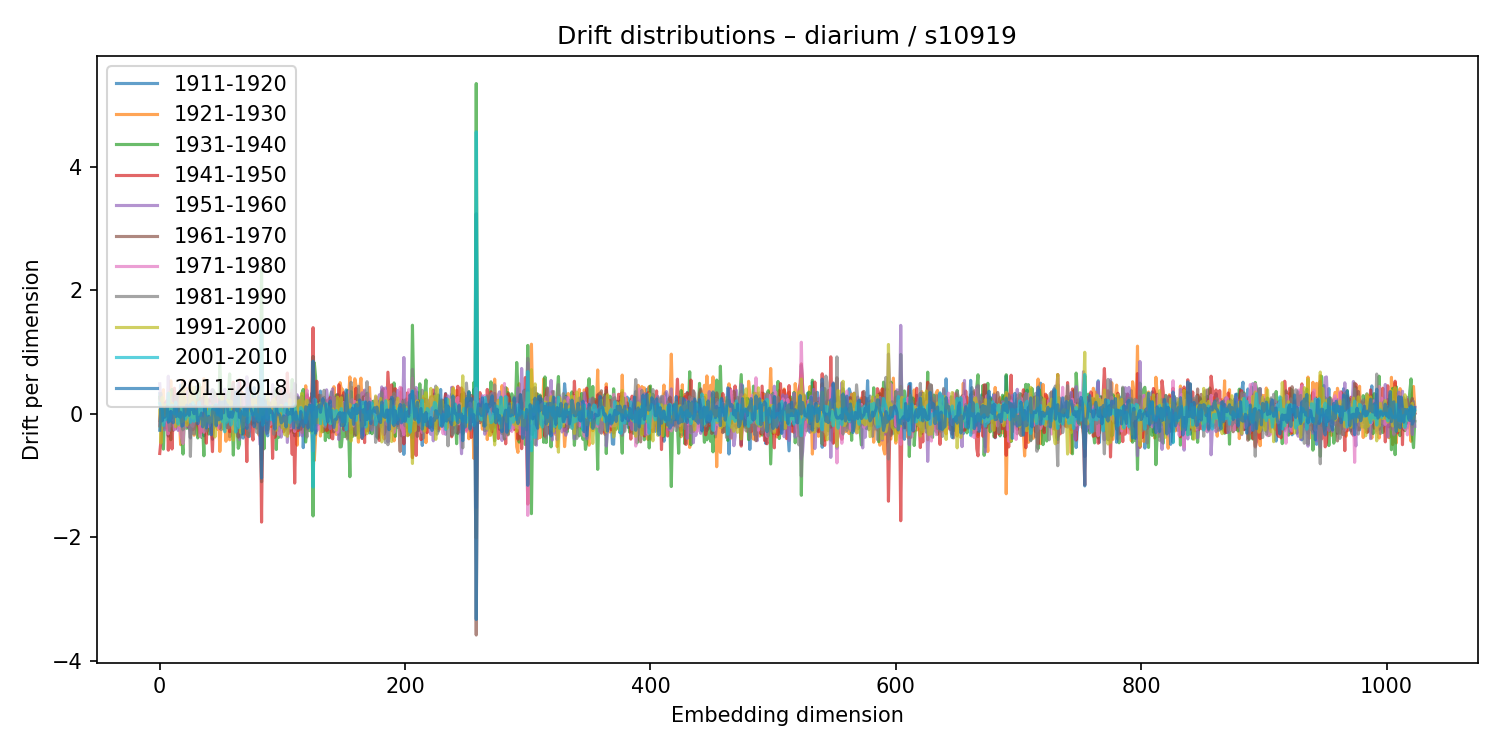

Source data for this figure (header and first rows):
1911-1920, 1921-1930, 1931-1940, 1941-1950, 1951-1960, 1961-1970, 1971-1980, 1981-1990, 1991-2000, 2001-2010, 2011-2018
0.3244, -0.1975, 0.2665, -0.6446, 0.4846, -0.1135, -0.1745, 0.2525, 0.05795, 0.1632, -0.2679
0.0227, 0.2272, -0.01645, -0.4365, 0.1882, 0.06099, 0.2032, 0.3296, -0.4747, 0.0996, 0.09403
-0.09898, 0.2502, 0.01866, 0.07352, -0.1332, 0.005989, 0.04585, -0.2509, 0.2624, 0.05983, -0.1159
-0.1062, 0.3886, -0.5741, 0.0812, 0.156, -0.1336, -0.1392, 0.1359, -0.001499, -0.1899, 0.08276
0.1591, -0.1904, 0.02716, 0.1737, -0.2638, 0.1356, -0.03449, -0.0002606, -0.03905, -0.0877, -0.05854
0.1635, -0.2337, 0.1054, -0.05979, 0.1712, -0.09316, -0.1166, -0.1, 0.145, -0.09648, 0.02149
0.1077, -0.1682, 0.02869, 0.2159, 0.03443, 0.006784, -0.03817, 0.1481, -0.0607, -0.04318, 0.1217
-0.3623, -0.1233, 0.164, -0.5915, 0.6071, 0.1216, -0.3258, -0.1145, 0.1264, 0.3313, -0.1378
0.1711, -0.3035, 0.1361, 0.0298, -0.09449, 0.1186, -0.006009, -0.2739, 0.3473, -0.1167, -0.1207
-0.1865, 0.5348, -0.422, 0.01595, -0.1975, 0.1744, -0.1063, 0.001638, 0.08, -0.01227, 0.03772
-0.01767, -0.07955, 0.3939, -0.5724, 0.2621, 0.1221, -0.07208, -0.06987, 0.1686, 0.1356, -0.09277
-0.1111, 0.1021, -0.241, 0.05078, 0.077, -0.2687, 0.07534, 0.02096, 0.09632, 0.05635, -0.1477
0.1037, -0.1944, 0.1743, 0.4129, -0.2544, 0.2837, -0.259, -0.00845, -0.02081, -0.004199, 0.113
-0.02438, 0.1442, 0.04411, -0.2396, 0.1817, -0.2024, 0.1193, 0.2123, -0.2104, 0.1861, -0.04661
0.2527, -0.1604, 0.05207, 0.06934, 0.08417, -0.06679, -0.1216, 0.3112, -0.1576, -0.01746, -0.03694
0.1041, -0.1253, 0.08163, 0.3294, -0.2709, -0.1307, -0.0891, 0.2096, -0.007149, -0.1683, 0.1106
-0.01076, -0.02066, -0.1425, 0.1003, 0.002877, 0.2028, -0.06791, -0.03142, -0.1838, -0.003185, -0.05014
0.4638, -0.5006, 0.05403, 0.1844, -0.1651, 0.09975, -0.3258, -0.1123, 0.3771, -0.05642, 0.02285
0.05161, 0.1009, -0.4088, -0.1599, 0.2018, 0.2077, -0.4067, 0.3659, -0.1337, 0.1033, -0.2021
-0.1181, 0.5471, -0.6546, 0.1459, -0.169, 0.484, -0.4834, -0.2604, 0.4562, 0.04813, -0.1881
-0.08921, 0.005302, -0.05183, 0.2499, -0.1997, -0.06355, -0.1347, 0.2073, -0.1049, -0.03348, 0.09991
0.1446, 0.1568, 0.06278, -0.1477, 0.03833, -0.151, -0.005917, -0.1358, 0.2608, -0.09029, -0.02418
-0.1074, 0.4105, -0.2359, 0.1985, -0.2053, -0.08763, 0.1895, 0.01113, -0.1904, -0.04096, 0.1392
0.1364, -0.123, -0.09876, -0.2114, 0.3609, -0.08425, -0.1057, 0.1228, -0.09057, 0.02538, 0.08644
-0.2425, 0.2062, -0.01497, -0.01502, -0.1338, -0.173, 0.03059, 0.2639, -0.03859, 0.1213, -0.02573
-0.2627, 0.3034, -0.3842, 0.5382, -0.3957, 0.147, 0.1753, -0.6919, 0.5324, -0.1394, 0.1513
0.2679, -0.1402, -0.1218, -0.09114, -0.1216, 0.1628, -0.1867, 0.1688, 0.03224, -0.08815, 0.07144
-0.173, -0.08788, 0.3616, -0.2608, 0.2629, 0.2102, -0.2044, 0.06205, -0.07104, 0.1789, 0.1146
0.156, -0.3484, 0.1964, -0.2311, 0.1582, -0.0505, -0.09859, -0.3272, 0.427, -0.1241, -0.0005687
0.02359, -0.2145, 0.2384, -0.152, 0.03909, 0.1355, -0.1007, 0.007354, -0.005606, 0.04972, 0.1279
0.4372, -0.1745, -0.2592, 0.1787, -0.02445, -0.074, 0.07277, 0.03127, -0.1174, -0.01853, 0.07724
-0.05538, 0.2071, -0.3933, -0.1517, 0.0509, 0.1073, -0.05459, 0.02864, 0.0417, -0.1131, -0.1638
0.03002, -0.3656, 0.4833, -0.2083, 0.1534, -0.06954, 0.05719, -0.02681, -0.01719, 0.1875, -0.07728
0.01235, 0.07975, -0.1034, -0.3103, 0.19, 0.2494, -0.3755, 0.1898, 0.003058, -0.03374, -0.05716
-0.2047, 0.4205, -0.3808, -0.2969, 0.1979, -0.05604, 0.04358, 0.226, -0.1716, 0.1123, 0.008999
-0.1585, 0.1857, -0.2077, 0.2231, -0.1447, 0.2433, -0.09356, -0.102, -0.08515, 0.08988, -0.2133
-0.3592, 0.5656, -0.6822, -0.0508, 0.146, 0.2902, -0.3004, 0.07881, -0.2168, 0.04797, -0.1156
0.3084, -0.2196, 0.2729, -0.1204, -0.1742, 0.2471, -0.01841, -0.1187, -0.1172, 0.08023, 0.1225
0.1306, 0.2157, -0.1872, -0.4774, 0.3826, 0.1588, -0.2058, -0.2797, 0.3568, 0.02326, -0.2315
0.07909, -0.2758, 0.06815, 0.07098, -0.1147, 0.04928, -0.06846, 0.223, -0.1077, -0.02674, -0.07747
-0.1136, 0.2209, -0.33, 0.2057, -0.05133, 0.2225, -0.2061, 0.08704, -0.1292, -0.01448, -0.04241
0.08436, 0.2462, -0.1898, 0.007719, 0.00604, -0.06675, 0.1594, -0.01031, -0.15, 0.1241, -0.1384
0.1855, -0.1298, -0.1818, -0.2183, 0.3605, -0.08956, -0.1063, -0.002079, 0.115, 0.07659, -0.3401
-0.4146, -0.1404, 0.3877, -0.6148, 0.3891, -0.06256, -0.04236, 0.2024, -0.1306, 0.08684, 0.069
-0.05666, -0.1237, 0.3711, 0.1076, -0.03964, 0.02134, -0.0006767, -0.2282, 0.1265, 0.08265, 0.06129
-0.01026, -0.04838, 0.07787, 0.06072, -0.09773, -0.125, 0.069, 0.3374, -0.3784, 0.06093, 0.1329
-0.1687, 0.3139, -0.06173, 0.2256, -0.1474, -0.1707, 0.2577, -0.202, -0.02857, 0.1542, -0.1911
0.1557, -0.2507, 0.21, 0.1925, -0.1957, -0.08417, 0.05923, 0.007368, -0.04699, -0.01971, 0.1299
0.1027, 0.01798, -0.1465, 0.07462, -0.07341, 0.2254, -0.2297, 0.09121, -0.1539, 0.06138, -0.09932
0.01758, -0.6119, 0.8087, -0.236, 0.0004709, 0.2023, -0.03799, 0.06257, -0.1307, -0.03549, 0.1903
-0.2186, -0.1348, 0.3362, -0.04289, -0.07567, 0.2, 0.1281, -0.2593, -0.07235, 0.05747, -0.08721
-0.08573, 0.3252, -0.1126, 0.002521, -0.1675, -0.05478, 0.2047, -0.2093, 0.271, -0.1246, 0.1904
0.1539, -0.2519, 0.2041, 0.1943, -0.1631, 0.3034, -0.1714, 0.08017, -0.241, -0.02413, 0.01272
0.1525, -0.07134, -0.0251, -0.1249, 0.3947, -0.08954, -0.01107, 0.01105, 0.03945, -0.2945, 0.2047
0.1039, -0.4468, 0.3003, 0.02998, -0.1241, 0.122, 0.1301, 0.002988, -0.1171, 0.07792, 0.153
-0.2205, 0.223, 0.002646, -0.2265, -0.02079, -0.183, 0.09239, -0.02043, 0.2142, -0.1362, 0.1401
0.2155, -0.266, 0.3434, -0.04622, -0.02359, 0.1284, -0.09777, -0.2319, 0.203, -0.02775, -0.03858
-0.3733, -0.4233, 0.6438, -0.2919, 0.1026, 0.01287, -0.1017, 0.1121, 0.01117, 0.08807, -0.05644
0.1501, -0.1322, 0.04215, -0.1515, 0.03282, 0.07775, -0.03107, -0.04126, 0.2055, -0.1834, 0.02514
0.0941, -0.08269, -0.03837, 0.2438, -0.2255, 0.1638, -0.127, -0.0253, 0.02191, 0.0341, -0.05849
... 964 more rows
